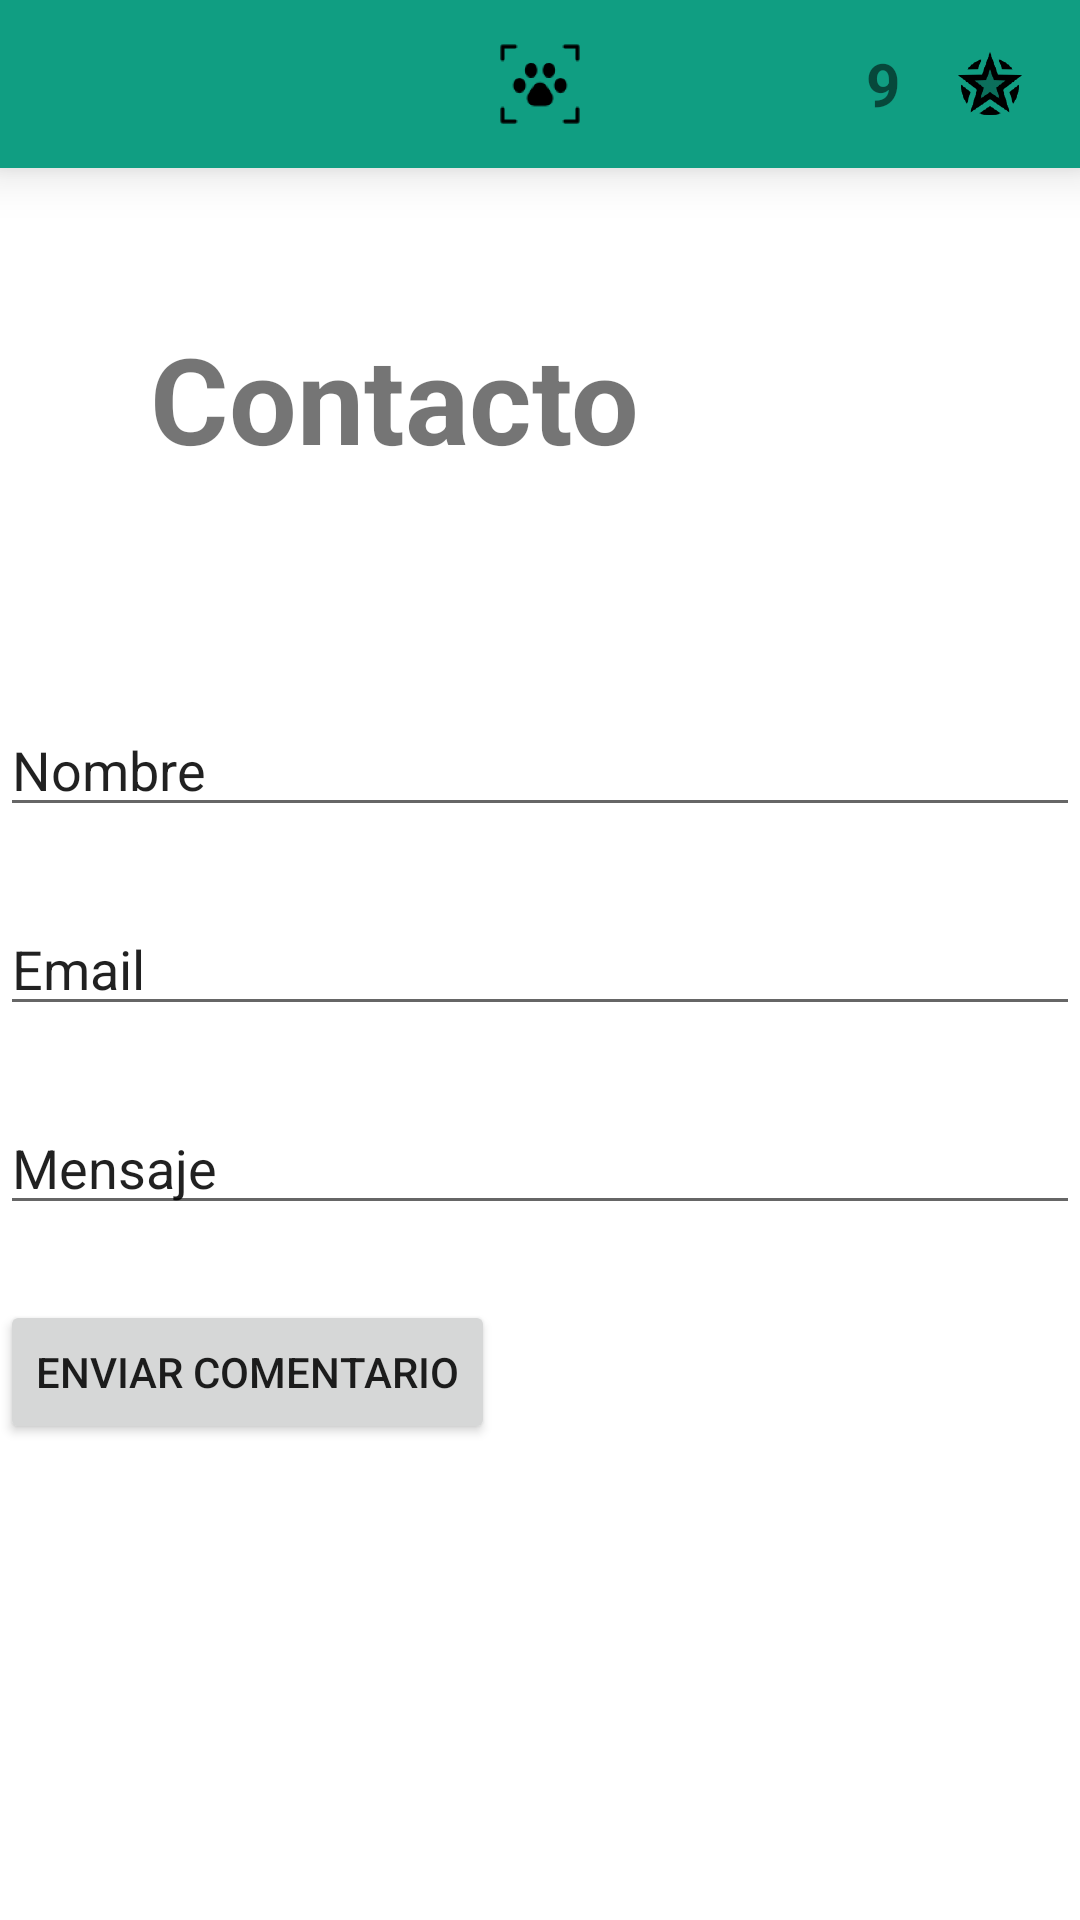

Produce the Android XML layout that renders to this screen, including the resource entries it uses.
<!-- AndroidManifest.xml: application theme Theme.PuppyMascot -->
<!-- res/layout/activity_contacto.xml -->
<?xml version="1.0" encoding="utf-8"?>
<LinearLayout xmlns:android="http://schemas.android.com/apk/res/android"
    xmlns:app="http://schemas.android.com/apk/res-auto"
    xmlns:tools="http://schemas.android.com/tools"
    android:layout_width="match_parent"
    android:layout_height="match_parent"
    android:orientation="vertical"
    tools:context=".ActivityContacto">

    <include android:id="@+id/actionBar" layout="@layout/action_bar" />

    <TextView
        android:id="@+id/textView"
        android:layout_width="wrap_content"
        android:layout_height="wrap_content"
        android:text="Contacto"
        android:textSize="40sp"
        android:textStyle="bold"
        android:layout_margin="50dp"/>

    <EditText
        android:id="@+id/editTextTextPersonName2"
        android:layout_width="match_parent"
        android:layout_height="wrap_content"
        android:ems="10"
        android:inputType="textPersonName"
        android:text="Nombre"
        android:layout_marginTop="25dp"/>

    <EditText
        android:id="@+id/editTextTextEmailAddress"
        android:layout_width="match_parent"
        android:layout_height="wrap_content"
        android:ems="10"
        android:text="Email"
        android:inputType="textEmailAddress"
        android:layout_marginTop="25dp"/>

    <EditText
        android:id="@+id/editTextTextPersonName"
        android:layout_width="match_parent"
        android:layout_height="wrap_content"
        android:ems="10"
        android:inputType="textPersonName"
        android:text="Mensaje"
        android:layout_marginTop="25dp"/>

    <LinearLayout
        android:layout_width="match_parent"
        android:layout_height="wrap_content"
        android:orientation="horizontal">

        <Button
            android:id="@+id/button"
            android:layout_width="wrap_content"
            android:layout_height="wrap_content"
            android:text="Enviar comentario"
            android:layout_marginTop="25dp"/>

    </LinearLayout>

</LinearLayout>
<!-- res/layout/action_bar.xml (included above) -->
<?xml version="1.0" encoding="utf-8"?>
<androidx.appcompat.widget.Toolbar
    xmlns:android="http://schemas.android.com/apk/res/android"
    xmlns:app="http://schemas.android.com/apk/res-auto"

    android:layout_width="match_parent"
    android:layout_height="?attr/actionBarSize"
    android:background="#109E82"
    android:elevation="10dp"
    android:theme="@style/ThemeOverlay.AppCompat.ActionBar"
    app:popupTheme="@style/ThemeOverlay.AppCompat.Light"
    >

    <ImageView
        android:id="@+id/imagenLogo"
        android:layout_width="wrap_content"
        android:layout_height="wrap_content"
        android:src="@mipmap/logo_foreground"
        android:layout_gravity="center"
        />



    <ImageView
        android:id="@+id/buttonIr"
        android:layout_width="40dp"
        android:layout_height="wrap_content"
        android:layout_gravity="right"
        android:layout_margin="10dp"
        android:src="@mipmap/star_foreground"
        android:onClick="secondActivity" />

    <TextView
        android:id="@+id/etiqueta"
        android:layout_width="wrap_content"
        android:layout_height="wrap_content"
        android:text="9"
        android:textSize="20sp"
        android:textStyle="bold"
        android:layout_gravity="right"
        />

</androidx.appcompat.widget.Toolbar>
<!-- resources referenced by this layout -->
<resources>
  <!-- mipmap logo_foreground: png bitmap (mipmap-hdpi, 2422 bytes) -->
  <!-- mipmap star_foreground: png bitmap (mipmap-hdpi, 5039 bytes) -->
  <style name="Theme.PuppyMascot" parent="Theme.MaterialComponents.DayNight.NoActionBar">
          
          <item name="colorPrimary">@color/purple_500</item>
          <item name="colorPrimaryVariant">@color/purple_700</item>
          <item name="colorOnPrimary">@color/white</item>
          
          <item name="colorSecondary">@color/teal_200</item>
          <item name="colorSecondaryVariant">@color/teal_700</item>
          <item name="colorOnSecondary">@color/black</item>
          
          <item name="android:statusBarColor" tools:targetApi="21">?attr/colorPrimaryVariant</item>
          
      </style>
  <!-- not gathered from this repository: default colours our renderer supplied (Android Studio template values) -->
  <color name="purple_500">#FF6200EE</color>
  <color name="purple_700">#FF3700B3</color>
  <color name="teal_200">#FF03DAC5</color>
  <color name="teal_700">#FF018786</color>
  <color name="black">#FF000000</color>
  <color name="white">#FFFFFFFF</color>
</resources>
